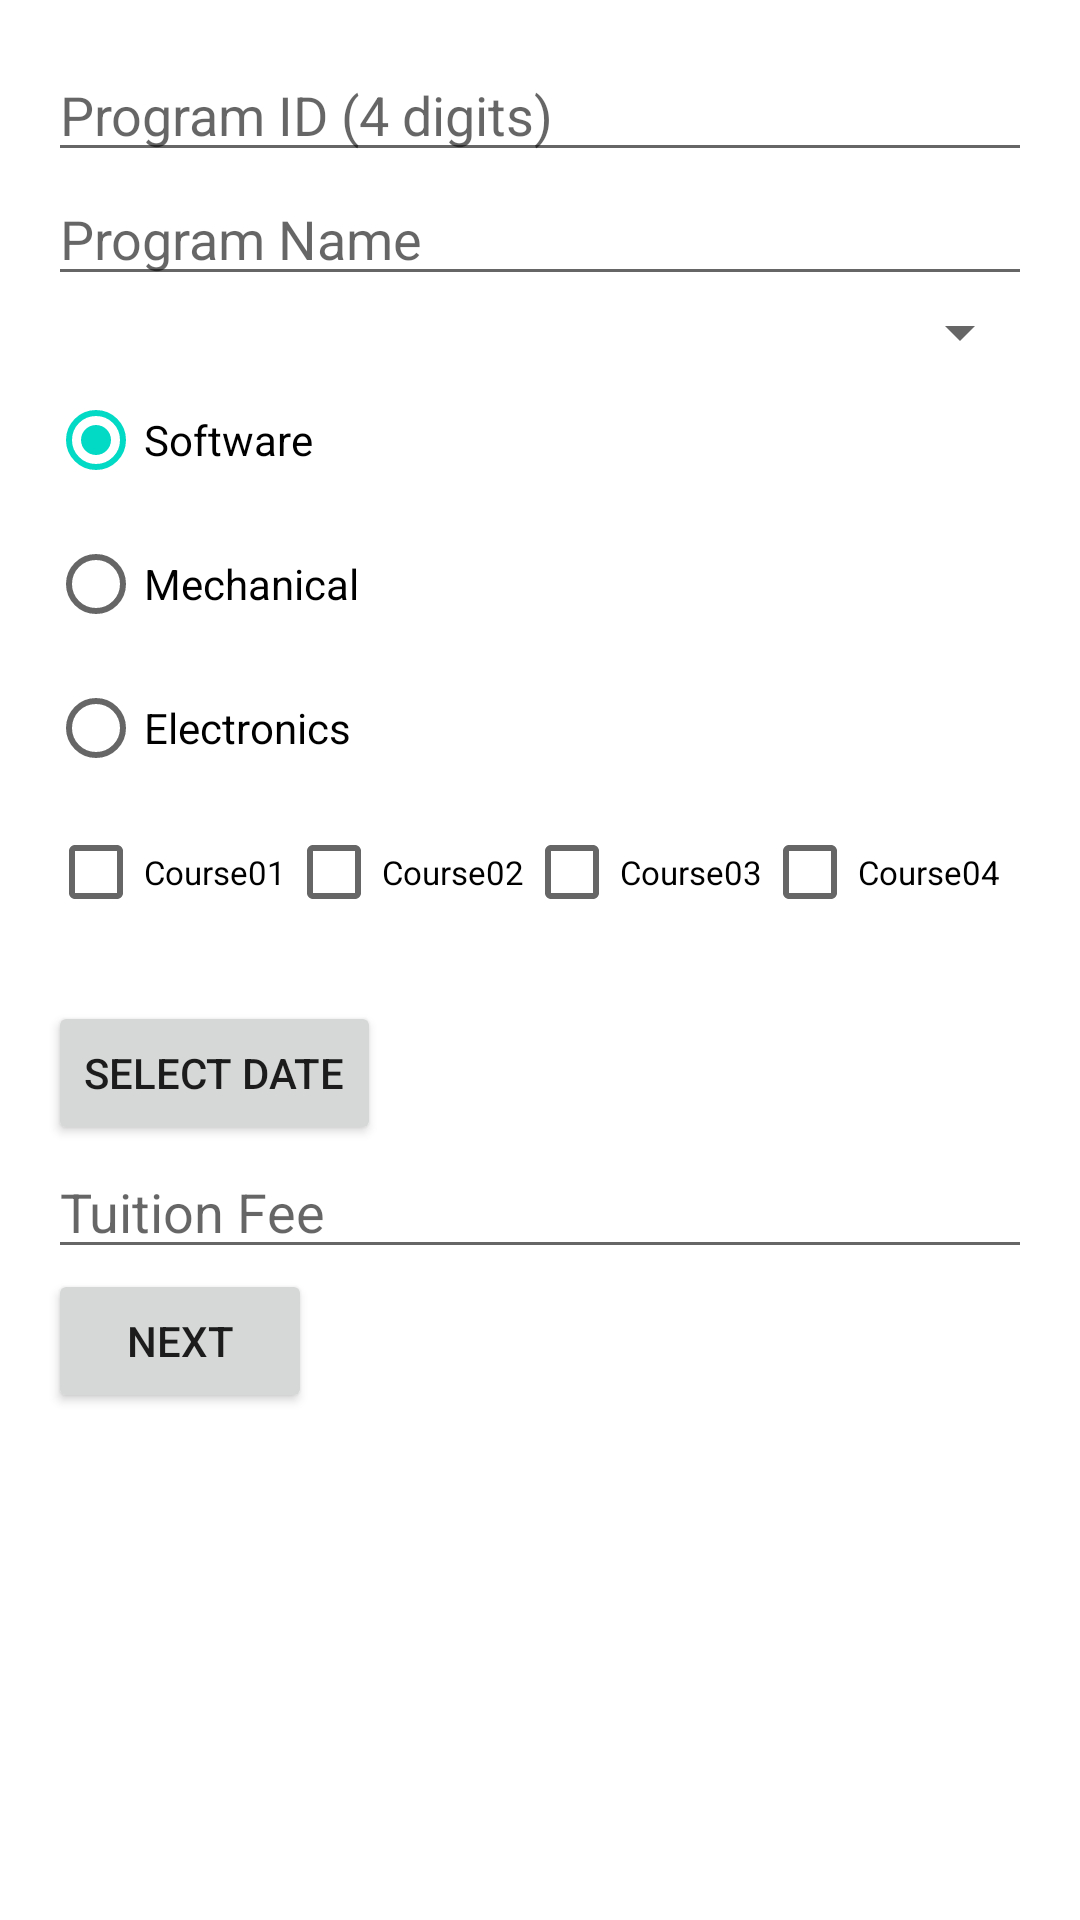

This screen was rendered from an Android layout file. Write that file and the resources it references.
<!-- AndroidManifest.xml: application theme Theme.MidTermPractice -->
<!-- res/layout/activity_program.xml -->
<ScrollView
    xmlns:android="http://schemas.android.com/apk/res/android"
    xmlns:app="http://schemas.android.com/apk/res-auto"
    android:layout_width="match_parent"
    android:layout_height="wrap_content"
    >


    <LinearLayout
        xmlns:android="http://schemas.android.com/apk/res/android"
        xmlns:app="http://schemas.android.com/apk/res-auto"
        xmlns:tools="http://schemas.android.com/tools"
        android:layout_width="match_parent"
        android:layout_height="wrap_content"
        android:orientation="vertical"
        android:padding="16dp"
        tools:context=".ProgramDetailsActivity">

        <EditText
            android:id="@+id/editTextProgramID"
            android:hint="Program ID (4 digits)"
            android:inputType="number"
            android:maxLength="4"
            android:layout_width="match_parent"
            android:layout_height="wrap_content" />


        <EditText
            android:id="@+id/editTextProgramName"
            android:hint="Program Name"
            android:layout_width="match_parent"
            android:layout_height="wrap_content" />


        
        <Spinner
            android:id="@+id/spinner"
            android:layout_width="match_parent"
            android:layout_height="wrap_content"/>
        
        <RadioGroup
            android:id="@+id/radioGroup"
            android:layout_width="match_parent"
            android:layout_height="wrap_content"
            android:orientation="vertical">
            <RadioButton
                android:id="@+id/radioOption1"
                android:layout_width="match_parent"
                android:checked="true"
                android:layout_height="match_parent"
                android:text="Software" />

            <RadioButton
                android:id="@+id/radioOption2"
                android:layout_width="match_parent"
                android:layout_height="match_parent"
                android:text="Mechanical" />
            <RadioButton
                android:id="@+id/radioOption3"
                android:layout_width="match_parent"
                android:layout_height="match_parent"
                android:text="Electronics" />
        </RadioGroup>
        
        <LinearLayout
            android:id="@+id/checkboxes"
            android:layout_width="match_parent"
            android:layout_height="wrap_content"
            android:orientation="horizontal">
            <CheckBox
                android:id="@+id/checkBox1"
                android:layout_width="wrap_content"
                android:layout_height="wrap_content"
                android:layout_margin="0dp"
                android:paddingLeft="0dp"
                android:textStyle="normal"
                android:textSize="11dp"
                android:text="Course01"/>
            <CheckBox
                android:id="@+id/checkBox2"
                android:layout_width="wrap_content"
                android:layout_height="wrap_content"
                android:layout_margin="0dp"
                android:paddingLeft="0dp"
                android:textStyle="normal"
                android:textSize="11dp"
                android:text="Course02"/>
            <CheckBox
                android:id="@+id/checkBox3"
                android:layout_width="wrap_content"
                android:layout_height="wrap_content"
                android:layout_margin="0dp"
                android:paddingLeft="0dp"
                android:textStyle="normal"
                android:textSize="11dp"
                android:text="Course03"/>
            <CheckBox
                android:id="@+id/checkBox4"
                android:layout_width="wrap_content"
                android:layout_height="wrap_content"
                android:layout_margin="0dp"
                android:paddingLeft="0dp"
                android:textStyle="normal"
                android:textSize="11dp"
                android:text="Course04"/>
        </LinearLayout>

        

        <DatePicker
            android:id="@+id/date_picker"
            android:layout_width="match_parent"
            android:layout_height="wrap_content"
            android:paddingTop="16dp"
            android:layout_margin="16dp"
            app:layout_constraintEnd_toEndOf="parent"
            android:visibility="gone"
            app:layout_constraintStart_toStartOf="parent"
            app:layout_constraintBottom_toTopOf="@id/date_picker" />
        <TextView
            android:layout_width="wrap_content"
            android:layout_height="wrap_content"
            android:id="@+id/datePicked"/>
        <Button
            android:id="@+id/buttonPickDate"
            android:text="Select Date"
            android:layout_width="wrap_content"
            android:layout_height="wrap_content" />

        

        <EditText
            android:id="@+id/tuition"
            android:hint="Tuition Fee"
            android:inputType="number"
            android:maxLength="5"
            android:layout_width="match_parent"
            android:layout_height="wrap_content" />

        

        <Button
            android:id="@+id/buttonNext"
            android:text="NEXT"
            android:layout_width="wrap_content"
            android:layout_height="wrap_content" />
    </LinearLayout>
</ScrollView>
<!-- resources referenced by this layout -->
<resources>
  <style name="Theme.MidTermPractice" parent="Theme.MaterialComponents.DayNight.DarkActionBar">
          
          <item name="colorPrimary">@color/purple_500</item>
          <item name="colorPrimaryVariant">@color/purple_700</item>
          <item name="colorOnPrimary">@color/white</item>
          
          <item name="colorSecondary">@color/teal_200</item>
          <item name="colorSecondaryVariant">@color/teal_700</item>
          <item name="colorOnSecondary">@color/black</item>
          
          <item name="android:statusBarColor">?attr/colorPrimaryVariant</item>
          
      </style>
  <!-- not gathered from this repository: default colours our renderer supplied (Android Studio template values) -->
  <color name="purple_500">#FF6200EE</color>
  <color name="purple_700">#FF3700B3</color>
  <color name="teal_200">#FF03DAC5</color>
  <color name="teal_700">#FF018786</color>
  <color name="black">#FF000000</color>
  <color name="white">#FFFFFFFF</color>
</resources>
